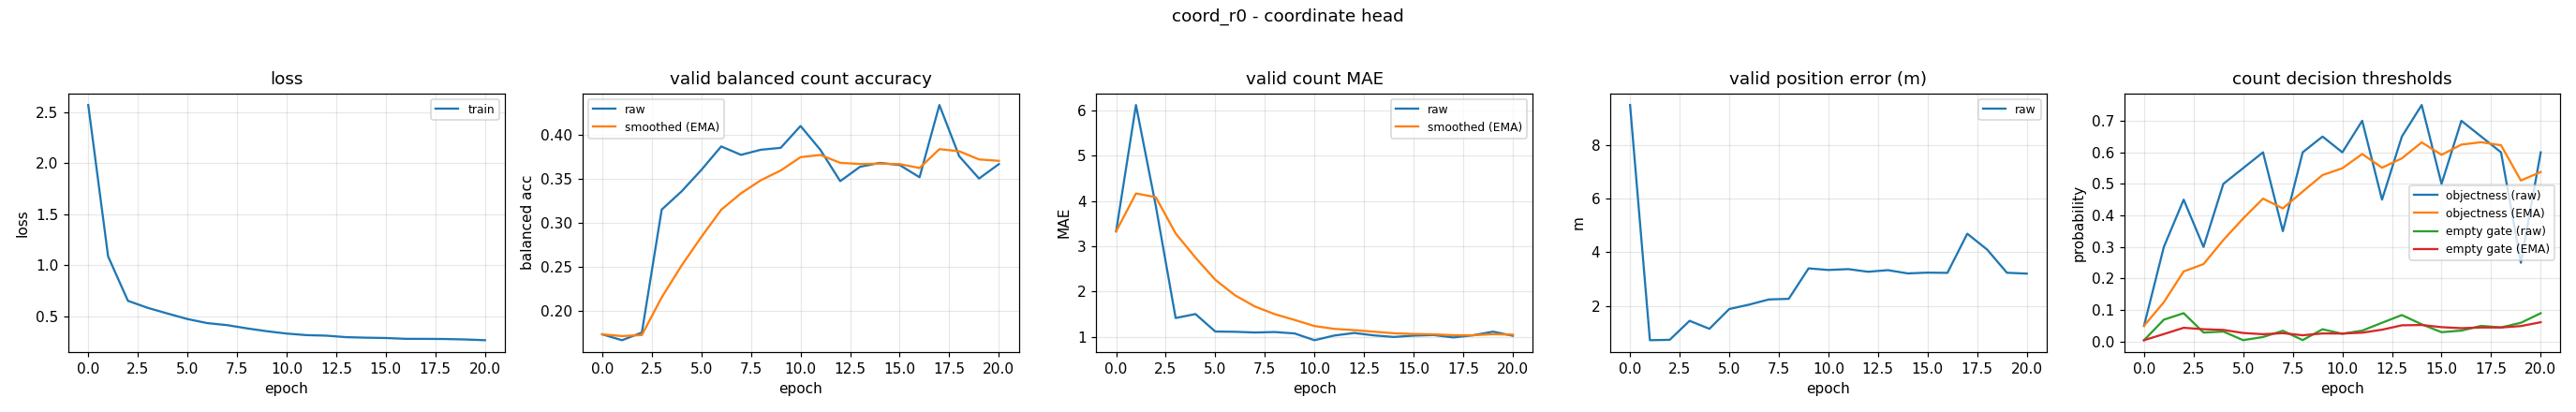

The table this chart was drawn from, first rows:
epoch, train_loss, valid_bal, valid_bal_smoothed, valid_mae, valid_mae_smoothed, valid_error_m, valid_threshold, valid_threshold_smoothed, valid_empty_threshold, valid_empty_threshold_smoothed
0, 2.569, 0.1734, 0.1734, 3.327, 3.327, 9.5, 0.05, 0.05, 0.004447, 0.004447
1, 1.086, 0.1667, 0.1714, 6.114, 4.163, 0.7162, 0.3, 0.125, 0.06955, 0.02398
2, 0.65, 0.1754, 0.1726, 3.888, 4.081, 0.731, 0.45, 0.2225, 0.09011, 0.04382
3, 0.5809, 0.3153, 0.2154, 1.415, 3.281, 1.441, 0.3, 0.2457, 0.02879, 0.03931
4, 0.5253, 0.336, 0.2516, 1.503, 2.748, 1.142, 0.5, 0.322, 0.03185, 0.03707
5, 0.4713, 0.3605, 0.2843, 1.117, 2.258, 1.881, 0.55, 0.3904, 0.004639, 0.02734
6, 0.4315, 0.3873, 0.3152, 1.112, 1.914, 2.045, 0.6, 0.4533, 0.01458, 0.02351
7, 0.4117, 0.3777, 0.3339, 1.096, 1.669, 2.239, 0.35, 0.4223, 0.03436, 0.02677
8, 0.38, 0.3835, 0.3488, 1.106, 1.5, 2.262, 0.6, 0.4756, 0.004835, 0.02019
9, 0.352, 0.3857, 0.3599, 1.074, 1.372, 3.399, 0.65, 0.5279, 0.03914, 0.02587
10, 0.3291, 0.4105, 0.3751, 0.9255, 1.238, 3.34, 0.6, 0.5496, 0.02488, 0.02557
11, 0.3137, 0.3834, 0.3776, 1.029, 1.176, 3.372, 0.7, 0.5947, 0.03488, 0.02837
12, 0.3086, 0.3477, 0.3686, 1.085, 1.148, 3.273, 0.45, 0.5513, 0.05971, 0.03777
13, 0.2937, 0.3641, 0.3672, 1.032, 1.113, 3.333, 0.65, 0.5809, 0.08424, 0.05171
14, 0.2887, 0.3685, 0.3676, 0.9973, 1.079, 3.211, 0.75, 0.6316, 0.05489, 0.05266
15, 0.2855, 0.3661, 0.3672, 1.027, 1.063, 3.24, 0.5, 0.5921, 0.02991, 0.04584
16, 0.2774, 0.3522, 0.3627, 1.04, 1.056, 3.231, 0.7, 0.6245, 0.03491, 0.04256
17, 0.2771, 0.4344, 0.3842, 0.9867, 1.035, 4.693, 0.65, 0.6321, 0.0499, 0.04476
18, 0.2757, 0.3761, 0.3818, 1.035, 1.035, 4.103, 0.6, 0.6225, 0.04485, 0.04479
19, 0.2713, 0.3507, 0.3724, 1.114, 1.059, 3.236, 0.25, 0.5108, 0.05973, 0.04927
20, 0.2638, 0.3672, 0.3709, 1.024, 1.048, 3.204, 0.6, 0.5375, 0.08993, 0.06147
